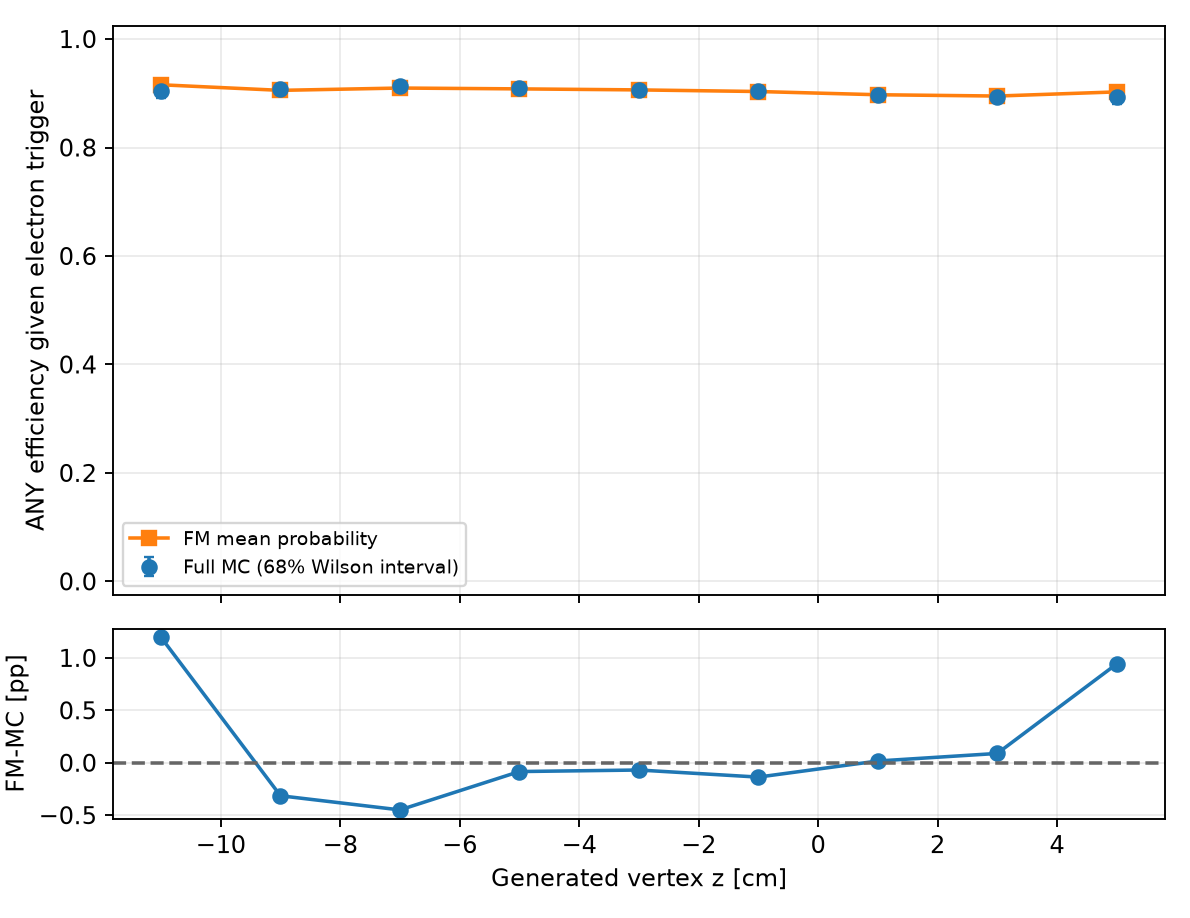

The file beside this chart, header and first rows:
variable, bin_index, low, high, upper_edge_inclusive, n, successes, eligible, observed_efficiency, fm_mean_probability, wilson_low, wilson_high, signed_difference_fm_minus_data, absolute_difference
gen_vz, 0, -16.0, -12.0, False, 37, 34, False, 0.9189, 0.9091, 0.8623, 0.9535, -0.009812, 0.009812
gen_vz, 1, -12.0, -10.0, False, 613, 554, True, 0.9038, 0.9157, 0.8912, 0.915, 0.01196, 0.01196
gen_vz, 2, -10.0, -8.0, False, 5041, 4580, True, 0.9085, 0.9054, 0.9044, 0.9125, -0.003149, 0.003149
gen_vz, 3, -8.0, -6.0, False, 22688, 20741, True, 0.9142, 0.9097, 0.9123, 0.916, -0.004498, 0.004498
gen_vz, 4, -6.0, -4.0, False, 56645, 51489, True, 0.909, 0.9081, 0.9078, 0.9102, -0.0008386, 0.0008386
gen_vz, 5, -4.0, -2.0, False, 77140, 69962, True, 0.9069, 0.9063, 0.9059, 0.908, -0.0006929, 0.0006929
gen_vz, 6, -2.0, 0.0, False, 56772, 51359, True, 0.9047, 0.9033, 0.9034, 0.9059, -0.001367, 0.001367
gen_vz, 7, 0.0, 2.0, False, 22891, 20537, True, 0.8972, 0.8973, 0.8951, 0.8992, 0.0001668, 0.0001668
gen_vz, 8, 2.0, 4.0, False, 4936, 4413, True, 0.894, 0.8949, 0.8896, 0.8983, 0.000888, 0.000888
gen_vz, 9, 4.0, 6.0, False, 599, 535, True, 0.8932, 0.9026, 0.8799, 0.9051, 0.009426, 0.009426
gen_vz, 10, 6.0, 10.0, True, 45, 40, False, 0.8889, 0.8714, 0.8333, 0.9275, -0.01751, 0.01751
